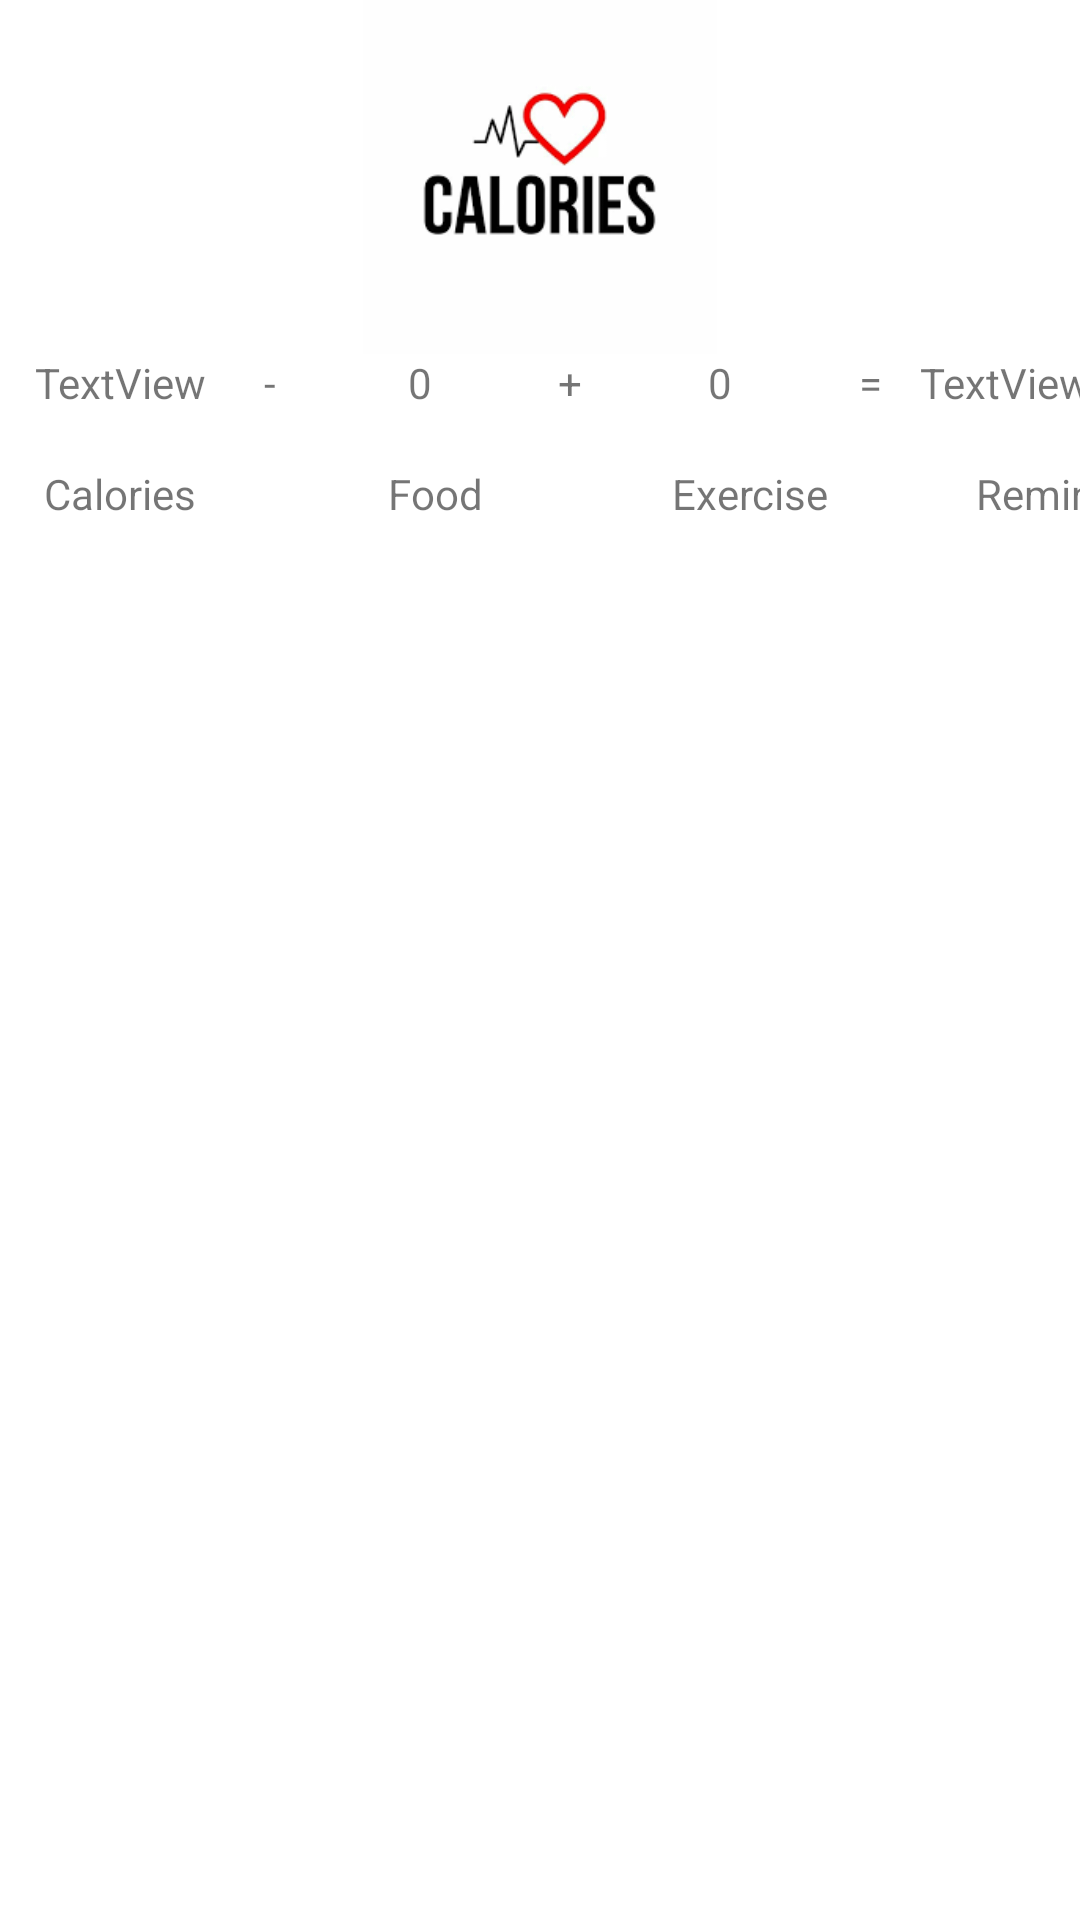

Layout XML and referenced resources for this Android screen:
<!-- AndroidManifest.xml: application theme Theme.Stay_Fit -->
<!-- res/layout/activity_main3.xml -->
<?xml version="1.0" encoding="utf-8"?>
<LinearLayout
    xmlns:android="http://schemas.android.com/apk/res/android"
    xmlns:tools="http://schemas.android.com/tools"
    xmlns:app="http://schemas.android.com/apk/res-auto"
    android:layout_width="wrap_content"
    android:layout_height="match_parent"
    tools:context=".MainActivity3"
    android:orientation="vertical"
    android:layout_gravity="center">
    <ImageView
        android:id="@+id/imageView"
        android:layout_width="229dp"
        android:layout_height="118dp"
        app:srcCompat="@drawable/calories"
        android:layout_gravity="center"/>

    <LinearLayout
        android:layout_width="wrap_content"
        android:layout_height="wrap_content"
        android:orientation="horizontal">
    <TextView
        android:id="@+id/Calories"
        android:layout_width="80dp"
        android:layout_height="37dp"
        android:text="TextView"
        android:textAlignment="center"
        />
    <TextView
        android:id="@+id/textView2"
        android:layout_width="20dp"
        android:layout_height="16dp"
        android:text="-"
        android:textAlignment="center"

        />

    <TextView
        android:id="@+id/Food"
        android:layout_width="80dp"
        android:layout_height="33dp"
        android:textAlignment="center"
        android:text="0"
      />
    <TextView
        android:id="@+id/textView5"
        android:layout_width="20dp"
        android:layout_height="16dp"
        android:text="+"
        android:textAlignment="center"
        />
    <TextView
        android:id="@+id/Exercise"
        android:layout_width="80dp"
        android:layout_height="37dp"
        android:textAlignment="center"
        android:text="0"
       />

    <TextView
        android:id="@+id/textView7"
        android:layout_width="20dp"
        android:layout_height="16dp"
        android:textAlignment="center"
        android:text="=" />


        <TextView
            android:id="@+id/Reminder"
            android:layout_width="70dp"
            android:layout_height="match_parent"
            android:textAlignment="center"

            android:text="TextView" />
    </LinearLayout>

    <LinearLayout
        android:layout_width="wrap_content"
        android:layout_height="wrap_content"
        android:orientation="horizontal">
    <TextView
        android:id="@+id/textView3"
        android:layout_width="80dp"
        android:layout_height="37dp"
        android:textAlignment="center"

        android:text="Calories" />


    <TextView
        android:id="@+id/textView10"
        android:layout_width="80dp"
        android:layout_height="33dp"
        android:text="Food"
        android:textAlignment="center"

        android:layout_marginLeft="25dp"/>

    <TextView
        android:id="@+id/textView11"
        android:layout_width="80dp"
        android:layout_height="37dp"
        android:text="Exercise"
        android:textAlignment="center"
        android:layout_marginLeft="25dp"/>

    <TextView
        android:id="@+id/textView13"
        android:layout_width="80dp"
        android:layout_height="34dp"
        android:text="Reminder"
        android:textAlignment="center"

        android:layout_marginLeft="25dp"/>
    </LinearLayout>

    <ListView
        android:id="@+id/ListPersonal"
        android:layout_width="419dp"
        android:layout_height="wrap_content"
        android:layout_marginTop="100dp"
        android:layout_marginBottom="168dp"></ListView>


</LinearLayout>
<!-- resources referenced by this layout -->
<resources>
  <!-- drawable calories: png bitmap (drawable, 3895 bytes) -->
  <style name="Theme.Stay_Fit" parent="Theme.MaterialComponents.DayNight.DarkActionBar">
          
          <item name="colorPrimary">@color/purple_500</item>
          <item name="colorPrimaryVariant">@color/purple_700</item>
          <item name="colorOnPrimary">@color/white</item>
          
          <item name="colorSecondary">@color/teal_200</item>
          <item name="colorSecondaryVariant">@color/teal_700</item>
          <item name="colorOnSecondary">@color/black</item>
          
          <item name="android:statusBarColor" tools:targetApi="l">?attr/colorPrimaryVariant</item>
          
      </style>
  <!-- not gathered from this repository: default colours our renderer supplied (Android Studio template values) -->
  <color name="purple_500">#FF6200EE</color>
  <color name="purple_700">#FF3700B3</color>
  <color name="teal_200">#FF03DAC5</color>
  <color name="teal_700">#FF018786</color>
  <color name="black">#FF000000</color>
  <color name="white">#FFFFFFFF</color>
</resources>
